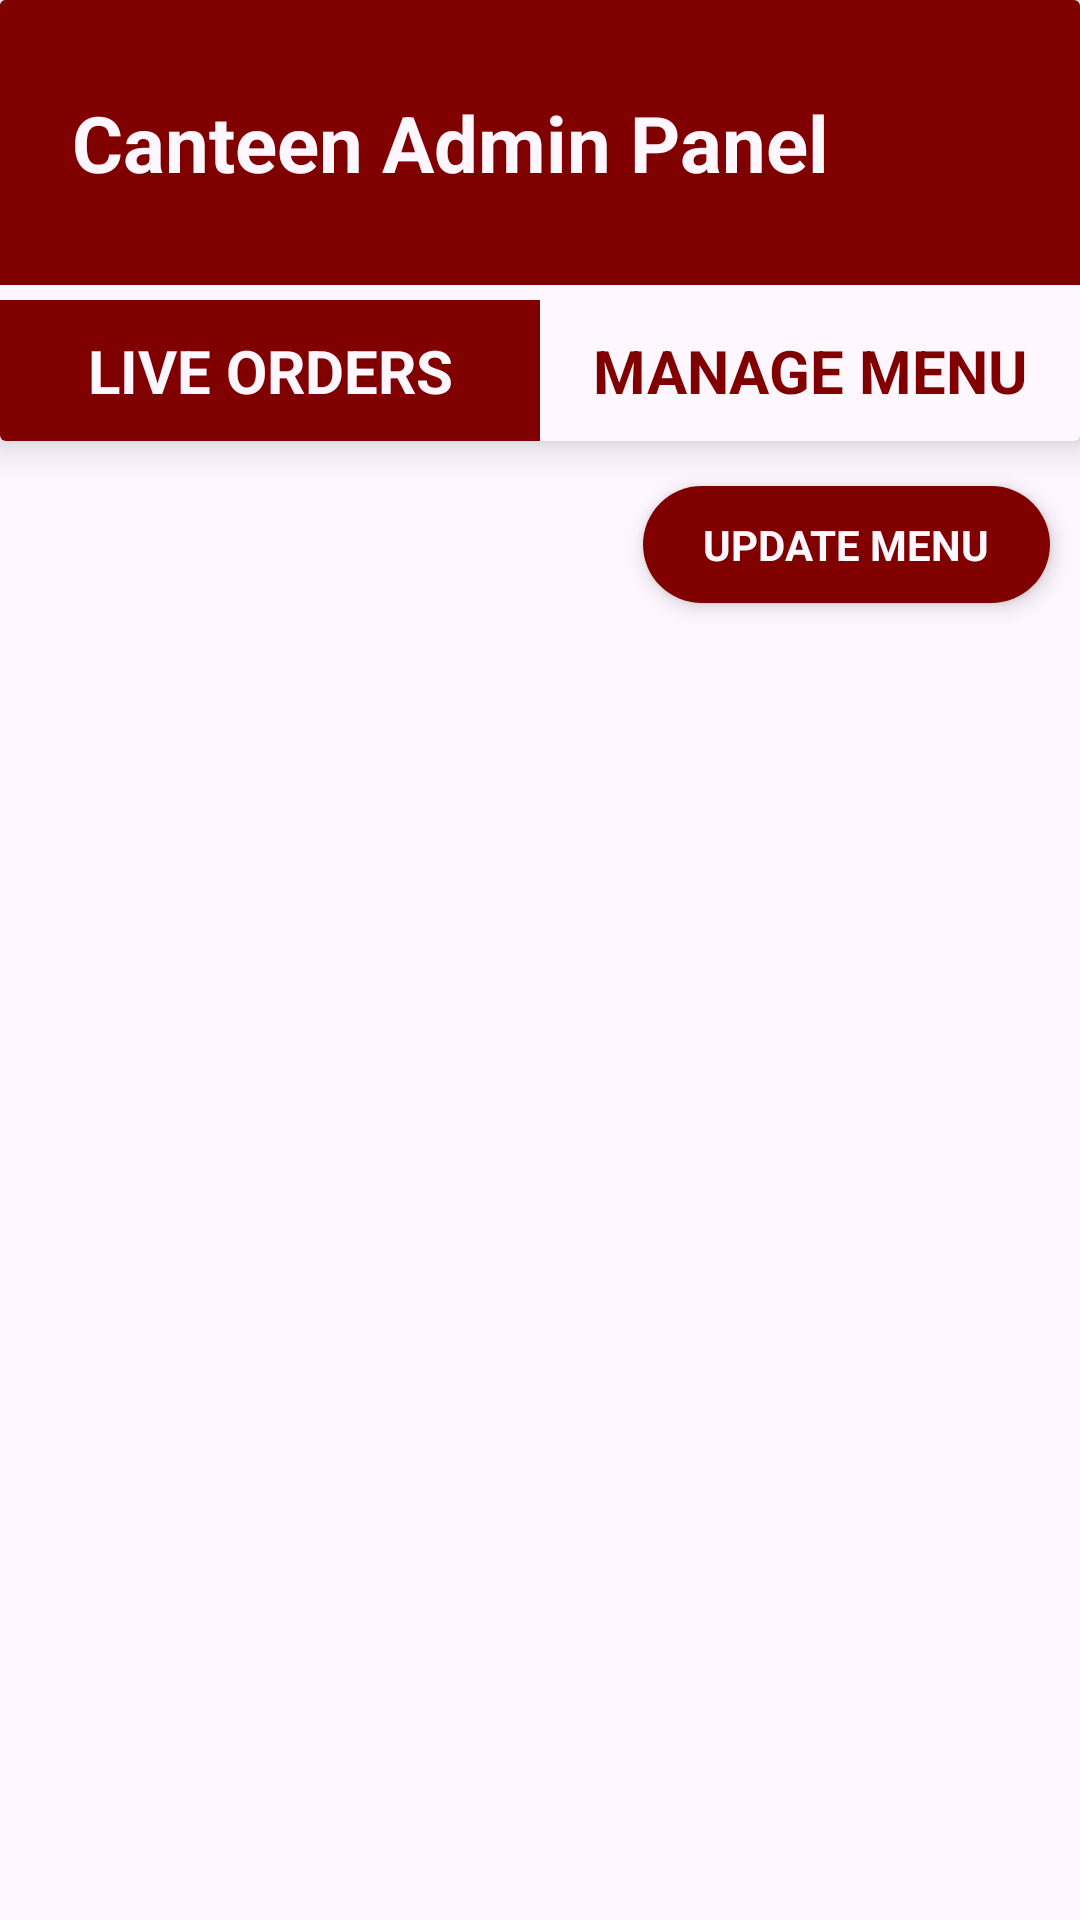

Produce the Android XML layout that renders to this screen, including the resource entries it uses.
<!-- AndroidManifest.xml: application theme Theme.QKart_Bhavishya -->
<!-- res/layout/activity_manage_menu_admin.xml -->
<?xml version="1.0" encoding="utf-8"?>
<LinearLayout
    xmlns:android="http://schemas.android.com/apk/res/android"
    xmlns:app="http://schemas.android.com/apk/res-auto"
    xmlns:tools="http://schemas.android.com/tools"
    android:id="@+id/main"
    android:layout_width="match_parent"
    android:layout_height="match_parent"
    android:orientation="vertical"
    android:background="@color/off_white"
    tools:context=".ManageMenuAdminActivity">

    <androidx.cardview.widget.CardView
        android:layout_width="match_parent"
        android:layout_height="wrap_content"
        android:layout_marginBottom="5dp"
        app:cardBackgroundColor="@color/off_white"
        app:cardElevation="8dp">

        <LinearLayout
            android:layout_width="match_parent"
            android:layout_height="wrap_content"
            android:orientation="vertical">

            <LinearLayout
                android:layout_width="match_parent"
                android:background="@color/maroon"
                android:layout_marginBottom="5dp"
                android:layout_height="wrap_content">


                <TextView
                    android:layout_width="0dp"
                    android:layout_height="wrap_content"
                    android:layout_weight="5"
                    android:background="@color/maroon"
                    android:gravity="center"
                    android:paddingVertical="30dp"
                    android:text="Canteen Admin Panel"
                    android:textColor="@color/off_white"
                    android:textSize="26sp"
                    android:textStyle="bold" />

                <ImageView
                    android:layout_width="0dp"
                    android:layout_height="match_parent"
                    android:paddingEnd="10dp"
                    android:src="@drawable/outline_exit_24"
                    android:layout_gravity="center"
                    app:tint="@color/off_white"
                    android:id="@+id/btnlogout"
                    android:layout_weight="1"/>

            </LinearLayout>
            <LinearLayout
                android:layout_width="match_parent"
                android:layout_height="wrap_content"
                android:orientation="horizontal">

                <TextView
                    android:layout_width="0dp"
                    android:layout_height="wrap_content"
                    android:layout_weight="1"
                    android:text="LIVE ORDERS"
                    android:padding="10dp"
                    android:gravity="center"
                    android:id="@+id/btnLiveOrders"
                    android:background="@color/maroon"
                    android:textSize="20sp"
                    android:textStyle="bold"
                    android:textColor="@color/off_white"/>

                <TextView
                    android:layout_width="0dp"
                    android:layout_height="wrap_content"
                    android:layout_weight="1"
                    android:text="MANAGE MENU"
                    android:padding="10dp"
                    android:gravity="center"
                    android:id="@+id/btnManageMenu"
                    android:textSize="20sp"
                    android:textStyle="bold"
                    android:textColor="@color/maroon"/>
            </LinearLayout>
        </LinearLayout>
    </androidx.cardview.widget.CardView>

    <androidx.cardview.widget.CardView
        android:id="@+id/btnUpdateMenu"
        android:layout_width="wrap_content"
        android:layout_height="wrap_content"
        android:layout_gravity="end"
        android:layout_margin="10dp"
        app:cardCornerRadius="20dp"
        app:cardElevation="4dp">

        <TextView
            android:layout_width="wrap_content"
            android:layout_height="wrap_content"
            android:paddingHorizontal="20dp"
            android:paddingVertical="10dp"
            android:text="UPDATE MENU"
            android:background="@color/maroon"
            android:textColor="@color/off_white"
            android:textStyle="bold"/>
    </androidx.cardview.widget.CardView>

    <androidx.recyclerview.widget.RecyclerView
        android:id="@+id/rvmenu"
        android:layout_width="match_parent"
        android:layout_height="0dp"
        android:layout_weight="1"/>

</LinearLayout>
<!-- resources referenced by this layout -->
<resources>
  <color name="maroon">#800000</color>
  <color name="off_white">#FFF7FF</color>
  <style name="Theme.QKart_Bhavishya" parent="Base.Theme.QKart_Bhavishya" />
  <style name="Base.Theme.QKart_Bhavishya" parent="Theme.Material3.Light.NoActionBar">
          <item name="colorPrimary">@color/maroon</item>
          <item name="colorPrimaryVariant">@color/maroon</item>
          <item name="colorOnPrimary">@color/white</item>
  
          <item name="android:statusBarColor">?attr/colorPrimary</item>
      </style>
  <color name="white">#FFFFFFFF</color>
</resources>
